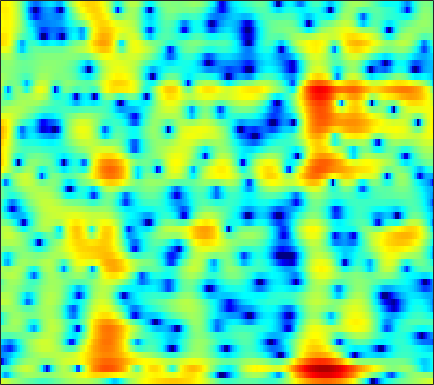

Source data for this figure (header and first rows):
3.5393, 3.1617, 2.6741, 2.2146, 1.8896, 1.4838, 1.1054, 0.83551, 0.48695, 0.13766, -0.2237, -0.50737, -0.89112, -1.28, -1.5714, -1.9494, -2.2985, -2.5259, -2.745, -2.8518, -2.8073, -2.6848, -2.4023, -2.0371
-4.682, -7.14, -9.3, -8.168, -6.313, -4.075, -2.365, -1.382, -0.3914, 0.3119, 0.7846, 1.015, 1.182, 1.217, 1.174, 1.046, 0.87, 0.7191, 0.5298, 0.3759, 0.2887, 0.2794, 0.3446, 0.4911
-2.945, -3.421, -3.477, -2.909, -2.205, -1.101, 0.0007087, 0.7647, 1.63, 2.3, 2.752, 2.943, 3.001, 2.808, 2.491, 1.79, 0.7146, -0.4083, -2.495, -5.615, -10.88, -17.6, -13.24, -6.875
-19.45, -14.75, -10.99, -8.389, -6.84, -5.115, -3.665, -2.732, -1.655, -0.7585, -0.04493, 0.3811, 0.7964, 1.061, 1.157, 1.153, 1.004, 0.8098, 0.4859, 0.1661, -0.04143, -0.08619, 0.06228, 0.4387
-10.25, -10.09, -9.61, -8.879, -8.215, -7.217, -6.148, -5.339, -4.253, -3.205, -2.236, -1.583, -0.8168, -0.1685, 0.2491, 0.7156, 1.09, 1.318, 1.556, 1.732, 1.859, 1.925, 1.99, 2.052
-10.52, -11.43, -12.88, -14.31, -14.72, -13.57, -11.09, -9.159, -6.811, -4.807, -3.1, -1.999, -0.7492, 0.2647, 0.895, 1.585, 2.13, 2.464, 2.81, 3.04, 3.15, 3.149, 3.044, 2.825
-6.883, -7.618, -8.785, -9.867, -10.24, -9.648, -8.125, -6.75, -4.946, -3.361, -2.021, -1.164, -0.1568, 0.708, 1.271, 1.914, 2.422, 2.725, 3.025, 3.217, 3.288, 3.262, 3.107, 2.786
-1.942, -2.035, -2.105, -2.112, -2.053, -1.917, -1.729, -1.546, -1.272, -1.001, -0.7902, -0.6949, -0.617, -0.5381, -0.4279, -0.1575, 0.2554, 0.6314, 1.159, 1.652, 2.051, 2.261, 2.394, 2.314
-0.4116, -0.1597, 0.2138, 0.5488, 0.739, 0.9165, 0.9653, 0.8869, 0.6095, 0.08171, -0.7368, -1.613, -3.249, -5.584, -7.741, -9.645, -7.863, -5.497, -2.726, -0.6375, 0.8464, 1.629, 2.291, 2.596
-4.836, -3.167, -1.467, -0.2423, 0.4153, 1.011, 1.342, 1.415, 1.227, 0.7359, -0.002699, -0.7072, -1.882, -3.286, -4.313, -4.955, -4.285, -3.203, -1.603, -0.1709, 0.956, 1.575, 2.108, 2.344
-4.143, -2.896, -1.52, -0.5105, 0.06062, 0.5819, 0.8464, 0.9134, 0.8579, 0.65, 0.3296, 0.07847, -0.1977, -0.3583, -0.4262, -0.4071, -0.206, 0.07631, 0.5404, 0.9837, 1.324, 1.499, 1.609, 1.544
0.4351, 0.6485, 0.8939, 1.062, 1.114, 1.03, 0.7442, 0.4329, -0.05937, -0.6099, -1.204, -1.613, -1.967, -1.967, -1.752, -1.253, -0.6341, -0.1542, 0.4691, 1.008, 1.394, 1.578, 1.663, 1.523
2.523, 2.503, 2.418, 2.209, 1.937, 1.403, 0.6365, -0.1531, -1.553, -3.41, -5.895, -8.314, -11.67, -11.26, -8.711, -5.51, -3.065, -1.675, -0.2872, 0.7224, 1.461, 1.841, 2.092, 2.082
1.887, 1.977, 1.988, 1.857, 1.638, 1.191, 0.5347, -0.1488, -1.386, -2.909, -4.617, -5.98, -7.435, -7.312, -6.247, -4.456, -2.769, -1.663, -0.4268, 0.5302, 1.232, 1.599, 1.903, 2.003
-0.5619, -0.00307, 0.55, 0.874, 0.9701, 0.8893, 0.625, 0.3332, -0.1813, -0.8206, -1.443, -1.812, -2.181, -2.36, -2.278, -1.91, -1.421, -1.01, -0.388, 0.23, 0.7406, 1.034, 1.326, 1.493
-1.77, -0.7074, 0.2854, 0.9047, 1.182, 1.32, 1.211, 1.022, 0.6679, 0.1216, -0.5798, -1.124, -1.797, -2.414, -2.759, -2.909, -2.591, -2.124, -1.373, -0.5914, 0.1292, 0.5836, 1.032, 1.261
0.9324, 1.306, 1.721, 2.007, 2.132, 2.212, 2.137, 1.924, 1.445, 0.7694, -0.2955, -1.449, -3.424, -6.149, -8.916, -12.02, -9.684, -6.697, -3.607, -1.535, -0.122, 0.6306, 1.216, 1.395
1.972, 1.568, 1.183, 1.049, 1.096, 1.349, 1.712, 1.85, 1.79, 1.548, 0.9624, 0.1687, -1.209, -2.824, -4.106, -5.13, -4.298, -3.007, -1.265, 0.214, 1.276, 1.749, 1.984, 1.808
-1.849, -4.157, -7.842, -9.122, -7.029, -3.918, -1.761, -0.5535, 0.5385, 1.032, 1.249, 1.296, 1.069, 0.8101, 0.6938, 0.5744, 0.6631, 0.8941, 1.248, 1.641, 1.994, 2.138, 2.187, 1.992
-2.32, -4.035, -6.089, -6.721, -5.928, -3.997, -2.346, -1.424, -0.4135, 0.1519, 0.3775, 0.4812, 0.4347, 0.2004, 0.04547, -0.1107, -0.2592, -0.2871, -0.1437, 0.09208, 0.3812, 0.6475, 0.9883, 1.224
0.366, 0.02171, -0.3367, -0.4658, -0.4059, -0.2711, 0.01726, 0.2085, 0.2612, 0.2806, 0.08494, -0.2675, -0.7814, -1.523, -2.25, -3.207, -4.108, -4.592, -4.606, -3.939, -2.913, -2.065, -1.026, -0.1489
1.426, 1.621, 1.771, 1.865, 1.923, 1.833, 1.695, 1.583, 1.224, 0.7976, 0.2789, -0.3396, -1.331, -2.615, -4.03, -6.705, -10.94, -17.32, -20.74, -10.92, -6.424, -4.321, -2.493, -1.247
1.566, 2.199, 2.736, 2.925, 2.867, 2.689, 2.23, 1.798, 1.264, 0.5407, -0.06662, -0.4354, -1.082, -1.671, -2.186, -3.124, -3.952, -4.434, -4.343, -3.485, -2.358, -1.637, -1.1, -1.029
1.776, 2.211, 2.467, 2.346, 2.002, 1.312, 0.3004, -0.7458, -2.305, -3.981, -5.276, -5.306, -4.318, -3.038, -2.041, -0.9506, -0.1858, 0.3882, 0.9411, 1.415, 1.721, 1.751, 1.553, 0.7966
0.1437, -0.03384, -0.5161, -1.168, -1.796, -2.956, -4.245, -5.67, -8.231, -11.99, -18.69, -17.39, -10.98, -6.649, -4.52, -2.292, -0.7444, 0.1772, 1.109, 1.777, 2.224, 2.402, 2.473, 2.321
-1.967, -2.819, -4.117, -5.486, -6.41, -7.536, -8.183, -8.425, -8.672, -8.535, -8.22, -7.504, -6.195, -4.648, -3.436, -2.036, -0.724, 0.05636, 0.9395, 1.636, 2.131, 2.419, 2.655, 2.813
-3.082, -4.633, -7.168, -10.74, -14.23, -18.74, -16.42, -13.14, -9.948, -7.866, -6.043, -5.028, -3.657, -2.467, -1.615, -0.5679, 0.3277, 0.9312, 1.594, 2.117, 2.505, 2.716, 2.903, 3.005
-2.073, -3.42, -5.528, -7.867, -9.579, -10.93, -10.33, -8.98, -7.059, -5.238, -3.755, -2.728, -1.611, -0.5929, 0.03298, 0.7984, 1.407, 1.795, 2.226, 2.521, 2.731, 2.796, 2.811, 2.691
-0.5419, -1.46, -2.549, -3.407, -3.857, -4.001, -3.884, -3.421, -2.798, -1.904, -1.154, -0.5265, 0.1731, 0.7848, 1.173, 1.569, 1.897, 2.065, 2.231, 2.317, 2.318, 2.252, 2.072, 1.747
-0.5969, -1.621, -2.556, -2.865, -2.775, -2.282, -1.606, -1.075, -0.3135, 0.3145, 0.9315, 1.242, 1.62, 1.805, 1.913, 1.905, 1.854, 1.773, 1.628, 1.532, 1.392, 1.317, 1.113, 0.8257
-2.702, -6.196, -11.24, -8.687, -5.418, -2.592, -0.5209, 0.4601, 1.538, 2.23, 2.741, 2.944, 2.992, 2.829, 2.492, 1.915, 1.052, 0.4033, -0.3508, -0.7383, -0.5971, -0.3176, 0.1016, 0.3287
1.491, -0.4158, -2.207, -2.128, -1.361, 0.003221, 0.9163, 1.599, 2.164, 2.726, 2.985, 3.18, 3.099, 2.726, 2.063, 0.6945, -1.635, -4.199, -9.648, -13.45, -7.493, -4.544, -2.049, -0.8162
5.729, 4.89, 3.702, 2.662, 1.802, 0.7571, -0.4357, -0.9918, -1.381, -0.8931, -0.09781, 0.5171, 1.096, 1.212, 0.9965, 0.1765, -1.133, -2.429, -4.08, -4.819, -4.066, -3.182, -2.128, -1.701
7.164, 6.335, 4.975, 3.263, 1.692, -1.151, -5.249, -10.56, -25.29, -10.04, -4.845, -2.757, -0.9634, -0.04761, 0.3826, 0.4747, 0.4017, 0.1201, -0.1701, -0.4804, -0.6683, -0.8012, -1.133, -1.622
6.833, 6.055, 4.848, 3.291, 2.029, 0.05674, -1.905, -3.286, -4.311, -4.134, -3.459, -2.649, -1.893, -1.218, -0.9516, -0.6661, -0.6257, -0.6291, -0.7808, -0.9529, -1.224, -1.454, -1.861, -2.378
6.619, 5.98, 4.929, 3.747, 2.783, 1.468, 0.2422, -0.6402, -1.49, -2.158, -2.405, -2.549, -2.524, -2.459, -2.433, -2.398, -2.475, -2.508, -2.662, -2.84, -3.056, -3.243, -3.429, -3.679
7.333, 6.692, 5.643, 4.443, 3.401, 1.951, 0.4087, -0.7128, -2.068, -3.16, -3.762, -4.065, -4.109, -4.165, -4.105, -4.229, -4.341, -4.574, -4.834, -5.171, -5.445, -5.614, -5.786, -5.789
8.47, 7.753, 6.615, 5.19, 3.908, 1.913, -0.6072, -2.704, -6.126, -9.004, -9.802, -8.672, -7.328, -6.37, -6.092, -6.138, -6.587, -7.163, -8.003, -8.764, -9.348, -9.637, -10.06, -10.27
8.643, 7.995, 6.925, 5.578, 4.364, 2.337, -0.2505, -2.642, -6.815, -11.35, -11.61, -9.725, -7.698, -6.758, -6.815, -7.482, -9.197, -10.99, -14.36, -17.68, -17.62, -16.52, -15.73, -17.23
7.032, 6.678, 6.037, 5.202, 4.479, 3.28, 1.924, 0.857, -0.6224, -1.821, -2.665, -3.139, -3.54, -4.158, -4.858, -6.108, -8.057, -10.05, -13.29, -16.31, -16.1, -14.74, -13.3, -12.77
3.899, 4.067, 4.126, 3.97, 3.762, 3.314, 2.807, 2.342, 1.706, 1.128, 0.4887, 0.0378, -0.5599, -1.298, -1.854, -2.793, -3.865, -4.635, -5.685, -6.466, -6.855, -6.965, -6.819, -6.478
0.3474, 1.073, 1.724, 2.105, 2.204, 2.292, 2.252, 2.146, 2.03, 1.797, 1.519, 1.326, 0.9417, 0.572, 0.2695, -0.2408, -0.7622, -1.141, -1.669, -2.147, -2.557, -2.791, -3.029, -3.121
-0.7927, -0.4904, -0.2684, -0.05291, 0.1575, 0.528, 0.8648, 1.142, 1.377, 1.47, 1.548, 1.535, 1.498, 1.476, 1.395, 1.327, 1.206, 0.9994, 0.7037, 0.3024, -0.2192, -0.6386, -1.259, -1.903
-0.3245, -1.509, -3.319, -4.37, -3.804, -2.331, -0.7565, 0.07829, 0.6912, 1.013, 1.053, 1.01, 1.195, 1.498, 1.854, 2.386, 2.773, 2.925, 2.886, 2.522, 1.817, 1.011, -0.3781, -2.129
1.411, -0.9683, -5.766, -11.09, -8.028, -3.253, -0.7698, 0.1028, 0.4127, -0.2606, -1.966, -3.515, -4.573, -2.625, -0.4407, 1.836, 3.403, 4.188, 4.639, 4.515, 3.823, 2.861, 0.8109, -2.444
2.178, 1.404, 0.3878, -0.289, -0.4178, -0.3538, -0.3159, -0.4051, -1.021, -2.407, -4.77, -7, -8.759, -6.075, -3.451, -0.6666, 1.184, 2.088, 2.795, 2.994, 2.72, 2.26, 1.321, 0.1291
1.234, 1.02, 0.7398, 0.4672, 0.2588, -0.02262, -0.3038, -0.5699, -1.048, -1.609, -2.095, -2.362, -2.419, -2.01, -1.459, -0.6615, 0.1031, 0.5747, 1.036, 1.271, 1.292, 1.185, 0.9458, 0.6339
0.2801, 0.3633, 0.4056, 0.3623, 0.2563, 0.08507, -0.1308, -0.3419, -0.613, -0.8434, -0.9995, -1.078, -1.056, -0.8802, -0.6908, -0.3897, -0.06488, 0.1602, 0.4012, 0.5687, 0.6654, 0.6789, 0.6377, 0.5564
-0.1665, 0.2153, 0.5194, 0.5952, 0.5239, 0.3422, 0.05423, -0.2139, -0.5294, -0.7623, -0.9162, -0.9653, -0.9088, -0.7544, -0.6232, -0.4029, -0.1717, -0.01726, 0.1431, 0.2696, 0.3689, 0.4066, 0.4224, 0.4177
0.9237, 1.458, 1.773, 1.72, 1.5, 0.9504, 0.1667, -0.4762, -1.261, -1.854, -2.137, -2.065, -1.738, -1.339, -1.053, -0.6943, -0.4289, -0.2787, -0.1424, -0.05562, 0.006846, 0.05098, 0.08804, 0.1022
4.176, 4.408, 4.361, 3.912, 3.288, 1.993, 0.1485, -1.62, -4.584, -7.436, -7.557, -6.067, -4.068, -2.625, -1.867, -1.323, -1.125, -1.11, -1.163, -1.244, -1.299, -1.279, -1.202, -1.135
6.661, 6.609, 6.288, 5.606, 4.79, 3.265, 1.123, -0.9742, -4.745, -8.983, -9.138, -7.045, -4.75, -3.475, -3.095, -3.17, -3.766, -4.493, -5.616, -6.49, -6.679, -6.423, -5.835, -5.359
6.388, 6.402, 6.192, 5.678, 5.094, 4.072, 2.784, 1.677, 0.1664, -1.184, -2.135, -2.593, -3.118, -3.765, -4.511, -5.836, -7.835, -9.952, -14.5, -24.31, -22.22, -16.31, -12.59, -10.94
5.278, 5.561, 5.652, 5.447, 5.123, 4.467, 3.597, 2.813, 1.692, 0.5065, -0.6925, -1.603, -2.875, -4.239, -5.324, -6.907, -8.653, -10.18, -12.2, -13.71, -13.92, -13.35, -12.34, -11.61
4.766, 5.209, 5.476, 5.434, 5.21, 4.668, 3.88, 3.151, 2.017, 0.7055, -0.7897, -2.04, -3.784, -5.546, -6.772, -8.298, -9.503, -10.19, -10.73, -10.97, -10.93, -10.75, -10.49, -10.25
5.234, 5.551, 5.729, 5.621, 5.357, 4.782, 3.947, 3.161, 1.86, 0.2865, -1.617, -3.277, -5.803, -8.712, -11.04, -13.93, -15.1, -14.33, -12.86, -11.6, -10.72, -10.28, -9.936, -9.874
5.79, 5.915, 5.913, 5.688, 5.37, 4.742, 3.864, 3.03, 1.637, -0.08116, -2.158, -3.976, -6.864, -10.51, -13.96, -20.01, -21.37, -17.59, -13.95, -11.63, -10.17, -9.535, -9.191, -9.49
5.554, 5.591, 5.518, 5.298, 5.012, 4.434, 3.608, 2.803, 1.497, -0.1285, -2.026, -3.61, -5.903, -8.209, -9.802, -11.25, -11.71, -11.31, -10.23, -8.953, -7.828, -7.18, -6.668, -6.606
